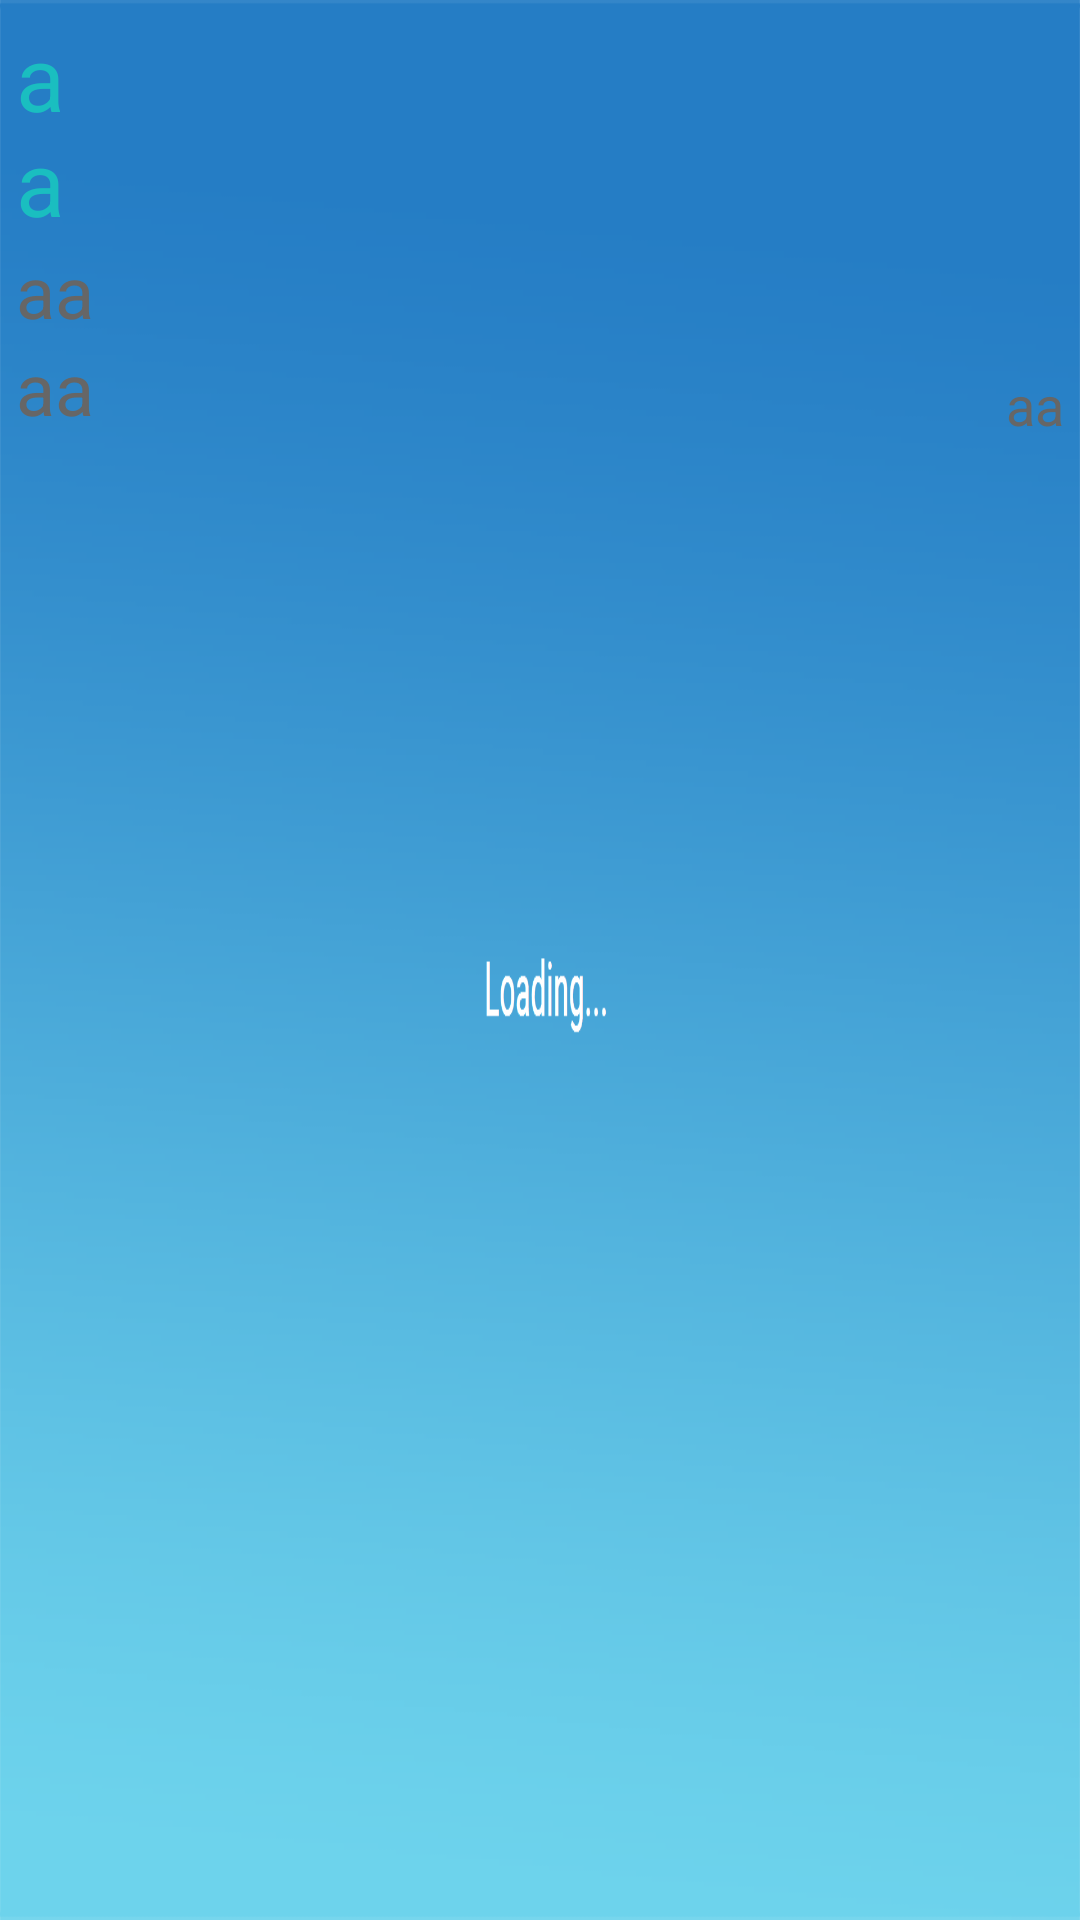

Layout XML and referenced resources for this Android screen:
<!-- AndroidManifest.xml: application theme NoTitleLoadingTheme -->
<!-- res/layout/include_measure_value.xml -->
<?xml version="1.0" encoding="utf-8"?>
<LinearLayout xmlns:android="http://schemas.android.com/apk/res/android"
    android:layout_width="304px"
    android:layout_height="200px"
    android:background="@drawable/rounded_rectangle"
    android:layout_marginBottom="5dp"
    android:orientation="horizontal">
    
    <LinearLayout
        android:layout_width="100px"
        android:layout_height="match_parent"
        android:orientation="vertical"
        android:paddingTop="@dimen/px16"
        android:paddingLeft="16px">
        <TextView
            android:id="@+id/tv_measure_name"
            android:layout_width="match_parent"
            android:layout_height="wrap_content"
            android:textColor="@color/measure_name_text_color"
            android:text="aa"
            android:textSize="30sp"/>
        <TextView
            android:id="@+id/tv_measure_max"
            android:layout_width="match_parent"
            android:layout_height="wrap_content"
            android:textColor="@color/measureMax"
            android:text="aa"
            android:textSize="24sp"/>
        <TextView
            android:id="@+id/tv_measure_min"
            android:layout_width="match_parent"
            android:layout_height="wrap_content"
            android:textColor="@color/measureMax"
            android:text="aa"
            android:textSize="24sp"/>

    </LinearLayout>

    <LinearLayout
        android:layout_width="match_parent"
        android:layout_height="match_parent"
        android:orientation="vertical">
        <TextView
            android:id="@+id/tv_measure_value"
            android:layout_width="match_parent"
            android:layout_height="wrap_content"
            android:layout_marginTop="16dp"
            android:gravity="bottom"
            android:textColor="@color/measure_name_text_color"
            android:textSize="80sp"/>
        <TextView
            android:id="@+id/tv_measure_unit"
            android:layout_width="match_parent"
            android:layout_height="wrap_content"
            android:textColor="@color/measureMax"
            android:layout_marginRight="@dimen/px16"
            android:gravity="right"
            android:text="aa"
            android:textSize="18sp"/>

    </LinearLayout>

</LinearLayout>
<!-- resources referenced by this layout -->
<resources>
  <color name="measureMax">#666666</color>
  <color name="measure_name_text_color">#1abec0</color>
  <dimen name="px16" format="float" type="dimen">16px</dimen>
  <style name="NoTitleLoadingTheme" parent="Theme.AppCompat.NoActionBar">
          <item name="android:windowNoTitle">true</item>
          <item name="android:windowBackground">@mipmap/bg_pic2</item>
      </style>
</resources>
